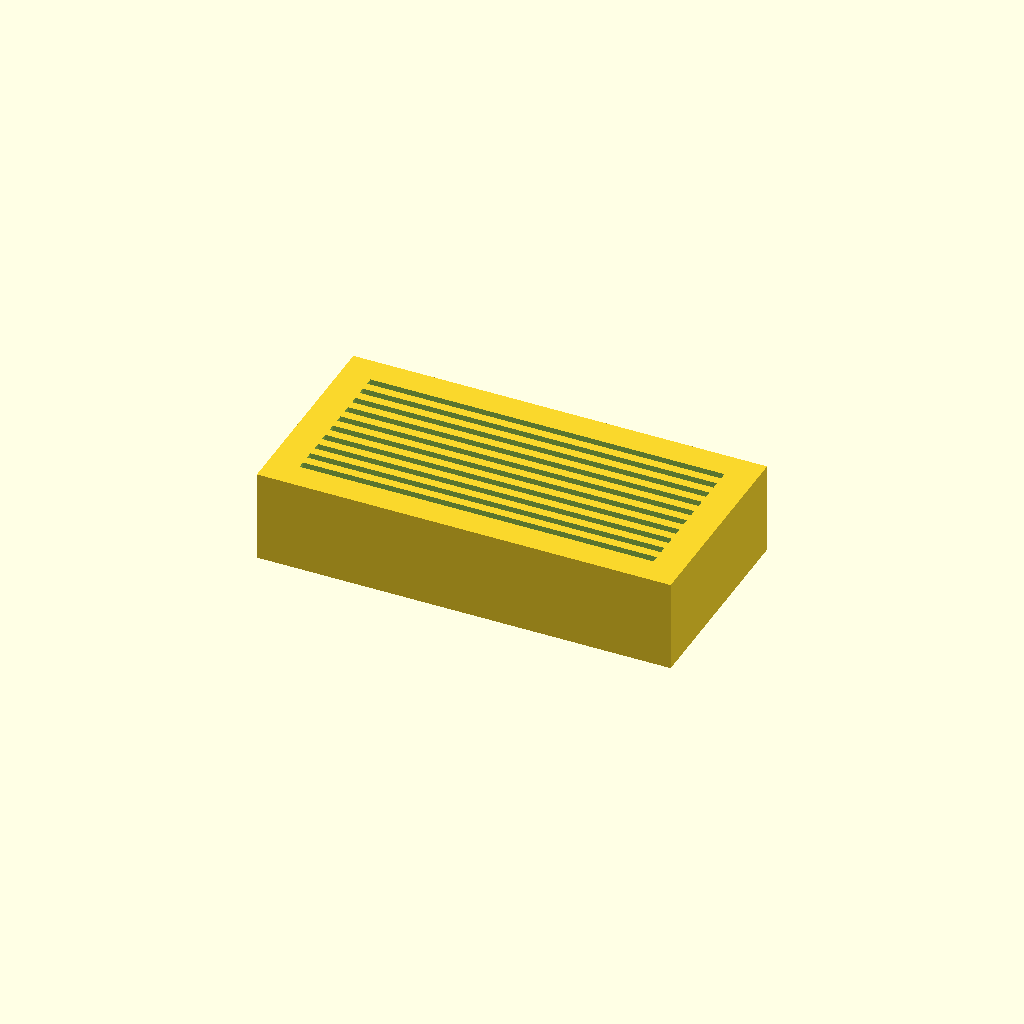
Cell 1: rendered with the file's own defaults.
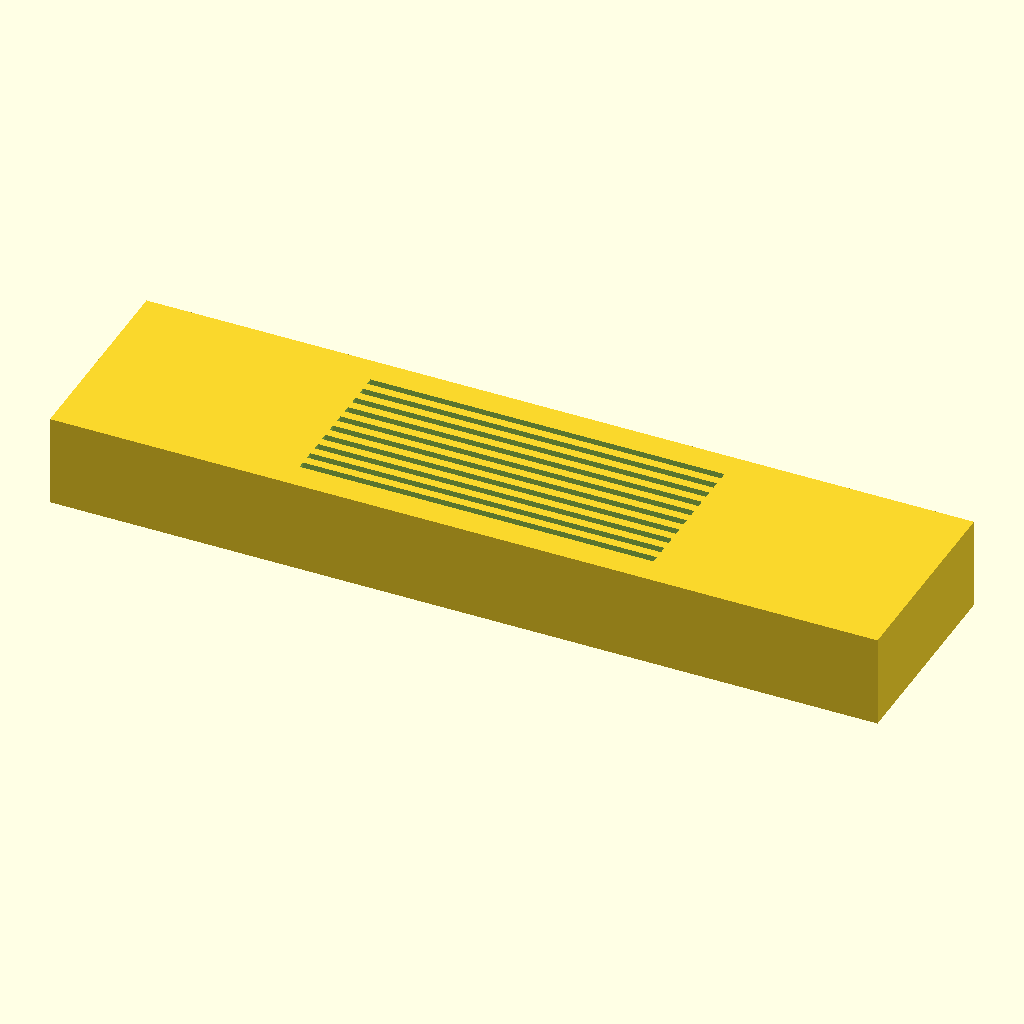
Cell 2: the same model with base_L = 180.
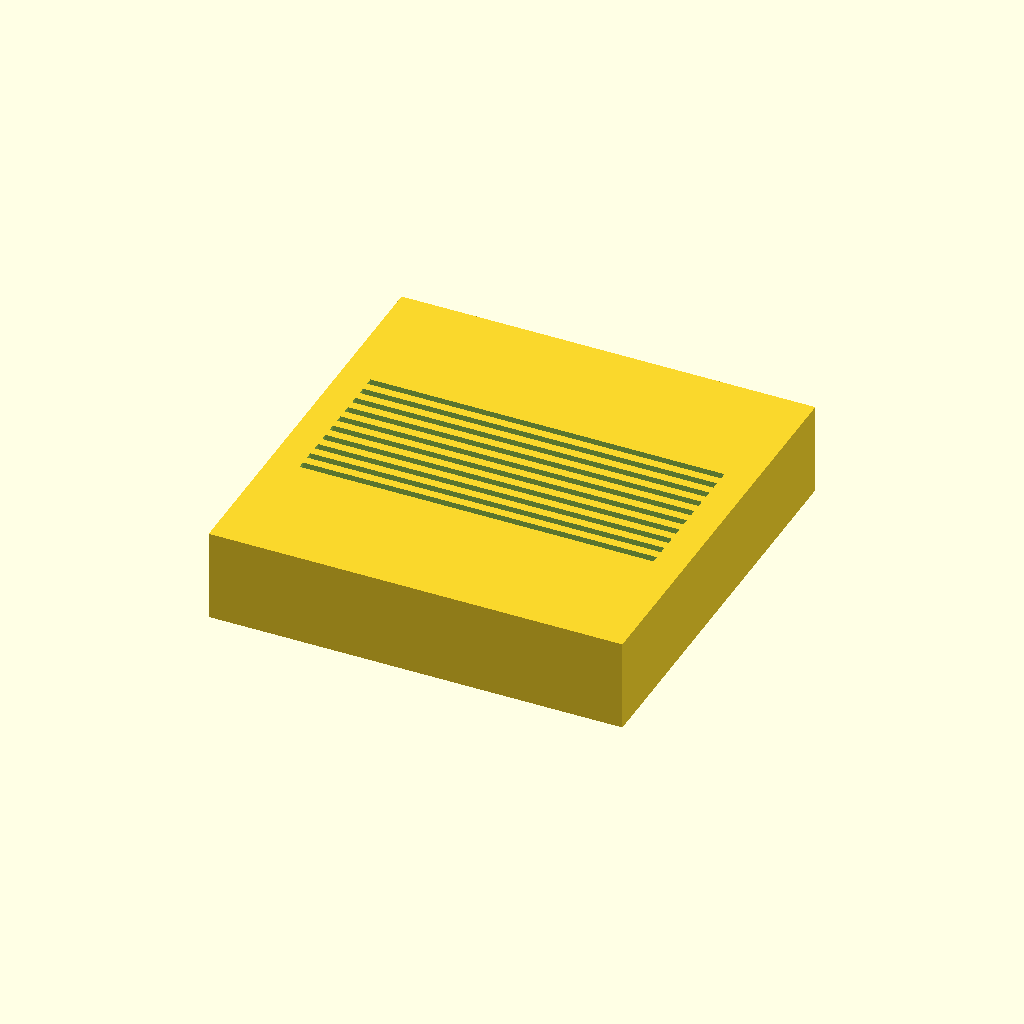
Cell 3: the same model with base_W = 90.
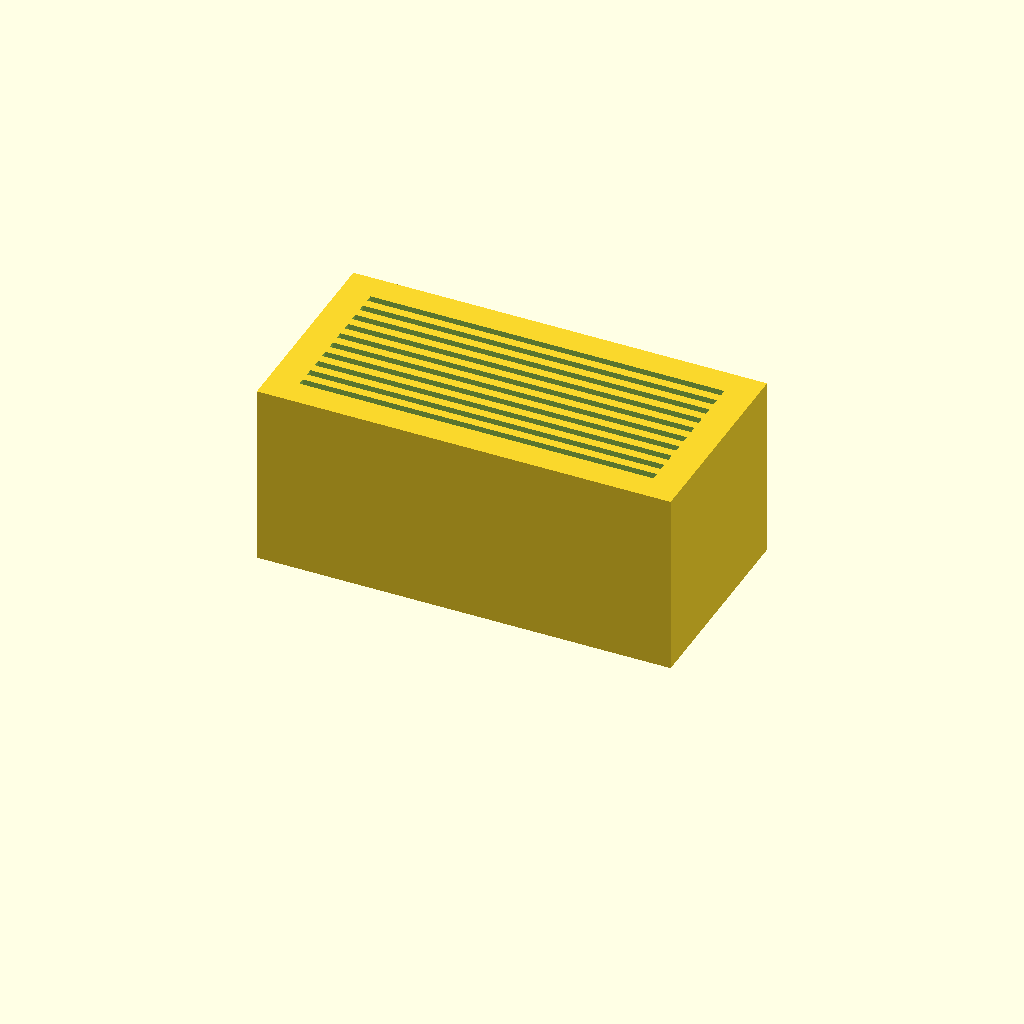
Cell 4 — base_H set to 40, the other parameters unchanged.
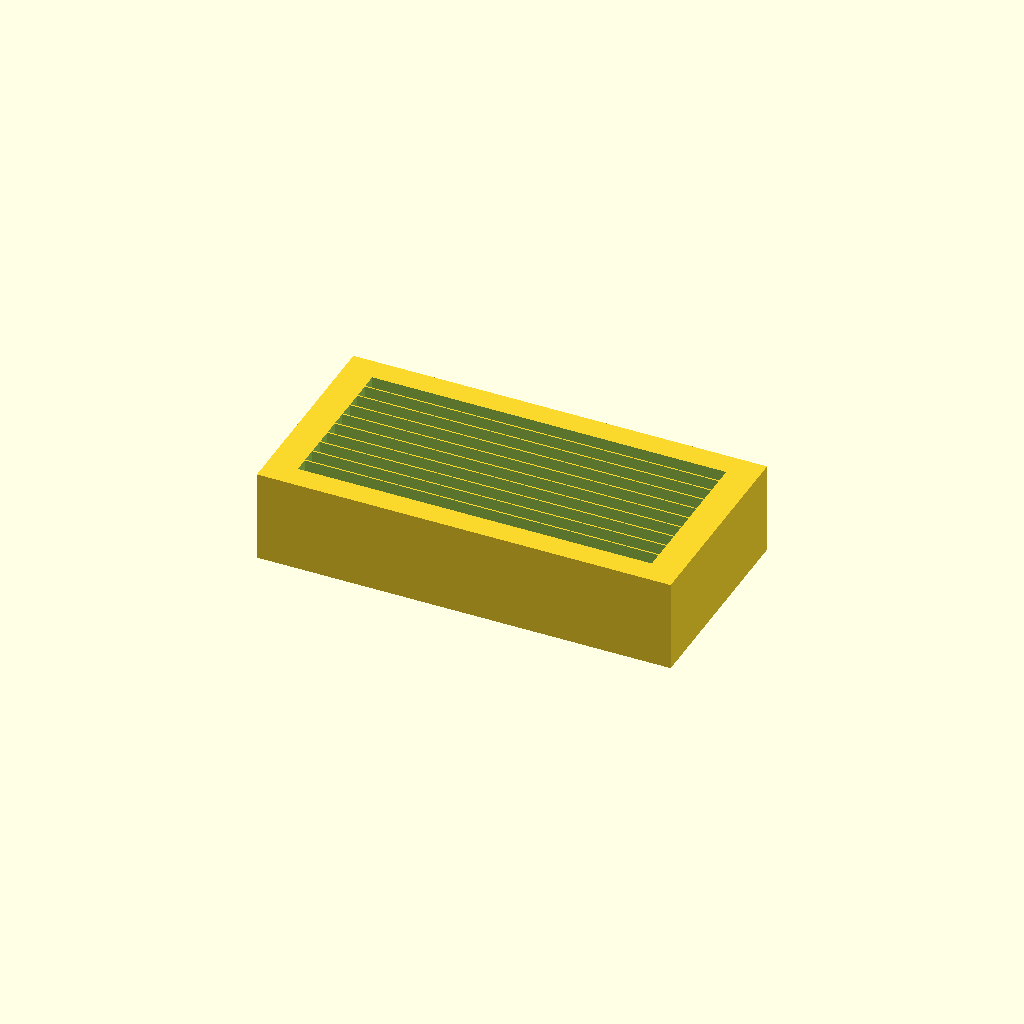
Cell 5: the same model with slot_W = 3.2.
All cells are drawn from one camera (rotation 55°, 0°, 25°, orthographic, colour scheme Cornfield), so only the parameter changes between them.
The OpenSCAD source (bench/results/box-scadfix-qwen38/code/tiiny_Qwen_Qwen3.8-27B/slide_drying_rack_s0_a0.scad):
// Drying rack for 10 microscope slides (75 x 25 x 1 mm)
// Slides stand upright on their long edge, held in slots cut into the top face.

// ---- Base block dimensions (measured with calipers) ----
base_L = 90;   // length along X
base_W = 45;   // width  along Y
base_H = 20;   // height along Z

// ---- Slot dimensions ----
slot_L   = 77;   // slot length along X
slot_W   = 1.6;  // slot width  along Y
slot_D   = 10;   // slot depth  along Z (open at top)
slot_Pitch = 3.5; // centre-to-centre spacing in Y
n_slots  = 10;   // number of slots

// ---- Derived slot positions (centred on origin in X and Y) ----
// For 10 slots with 3.5 mm pitch, the Y-centres are:
// y_i = (i - (n_slots-1)/2) * slot_Pitch,  i = 0..9
// This gives a symmetric group centred at Y = 0.

$fn = 64;

// ---- Build the rack ----
difference() {
    // Solid base block, resting on z=0, centred on origin in X and Y
    translate([-base_L/2, -base_W/2, 0])
        cube([base_L, base_W, base_H]);

    // Cut 10 parallel slots into the top face
    for (i = [0 : n_slots-1]) {
        y_c = (i - (n_slots - 1) / 2) * slot_Pitch;

        // Each slot: 77 mm long (X), 1.6 mm wide (Y), 10 mm deep (Z), open at top.
        // The cutter extends 1 mm above the top face (z = base_H) to avoid coplanar faces.
        translate([-slot_L/2, y_c - slot_W/2, base_H - slot_D])
            cube([slot_L, slot_W, slot_D + 1]);  // +1 mm past the top face
    }
}
Customizer parameters (derived from the source; name, type, default, range or options):
base_L: number, default 90
base_W: number, default 45
base_H: number, default 20
slot_L: number, default 77
slot_W: number, default 1.6
slot_D: number, default 10
slot_Pitch: number, default 3.5
n_slots: number, default 10
